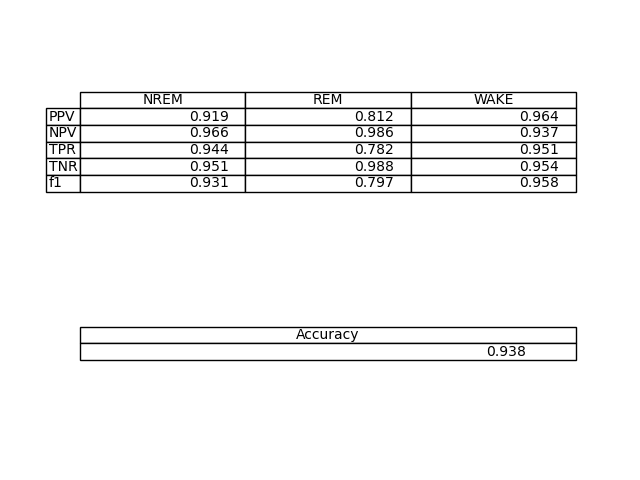

Values plotted in this chart, from the file beside it:
NREM, REM, WAKE
0.9191, 0.8123, 0.9642
0.9661, 0.9856, 0.9373
0.9436, 0.7825, 0.9511
0.9508, 0.988, 0.9539
0.9312, 0.7971, 0.9576
